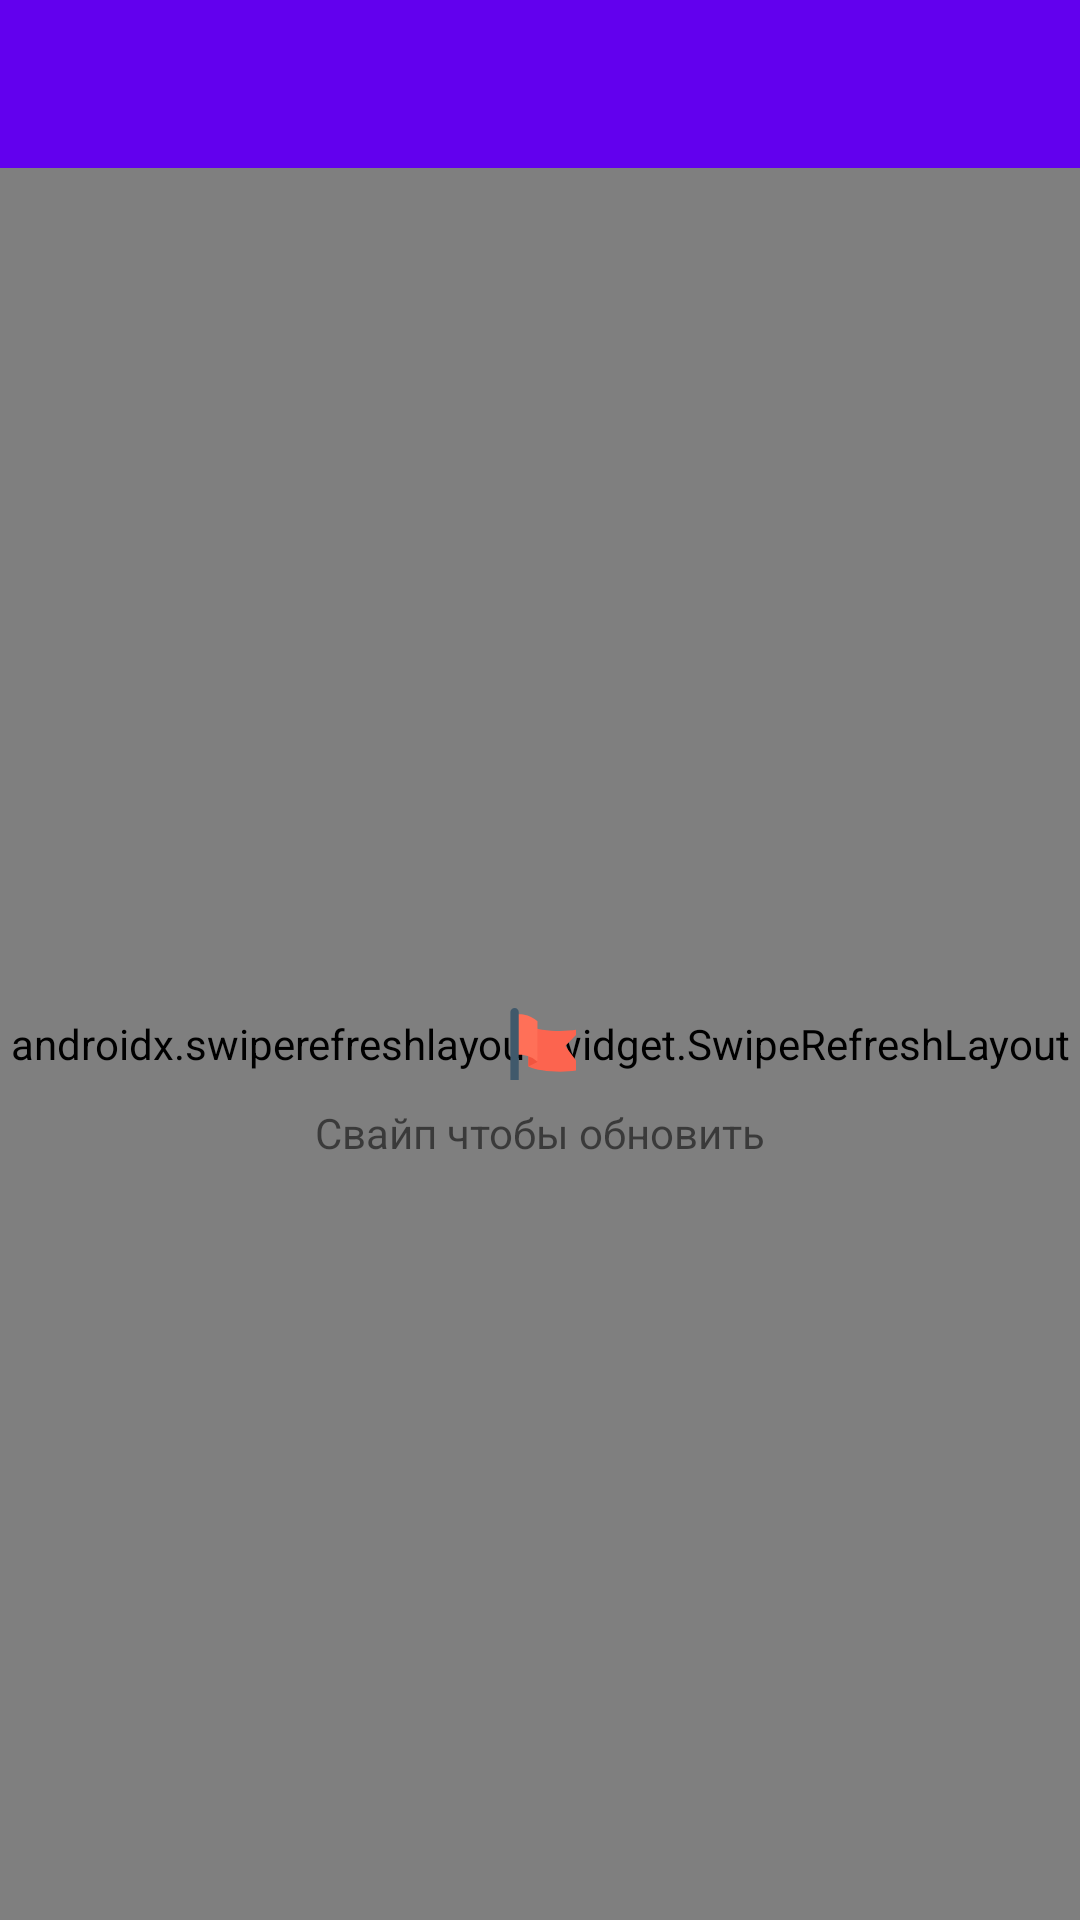

Reconstruct the res/layout file that produces this screen, plus the resources it refers to.
<!-- AndroidManifest.xml: application theme AppTheme -->
<!-- res/layout/activity_main.xml -->
<?xml version="1.0" encoding="utf-8"?>
<androidx.constraintlayout.widget.ConstraintLayout xmlns:android="http://schemas.android.com/apk/res/android"
    xmlns:app="http://schemas.android.com/apk/res-auto"
    xmlns:tools="http://schemas.android.com/tools"
    android:layout_width="match_parent"
    android:layout_height="match_parent"
    tools:context=".ui.main.MainActivity">

    <com.google.android.material.appbar.AppBarLayout
        android:id="@+id/appBarLayout"
        android:layout_width="match_parent"
        android:layout_height="wrap_content"
        android:theme="@style/AppTheme.AppBarOverlay"
        app:layout_constraintEnd_toEndOf="parent"
        app:layout_constraintStart_toStartOf="parent"
        app:layout_constraintTop_toTopOf="parent">

        <androidx.appcompat.widget.Toolbar
            android:id="@+id/toolbar"
            android:layout_width="match_parent"
            android:layout_height="?attr/actionBarSize"
            app:popupTheme="@style/AppTheme.PopupOverlay">

        </androidx.appcompat.widget.Toolbar>
    </com.google.android.material.appbar.AppBarLayout>

    <androidx.swiperefreshlayout.widget.SwipeRefreshLayout
        android:id="@+id/refresher"
        android:layout_width="match_parent"
        android:layout_height="0dp"
        app:layout_constraintBottom_toBottomOf="parent"
        app:layout_constraintEnd_toEndOf="parent"
        app:layout_constraintStart_toStartOf="parent"
        app:layout_constraintTop_toBottomOf="@+id/appBarLayout">

        <androidx.recyclerview.widget.RecyclerView
            android:id="@+id/rv_country_list"
            android:layout_width="match_parent"
            android:layout_height="match_parent"
            tools:visibility="gone" />
    </androidx.swiperefreshlayout.widget.SwipeRefreshLayout>

    <include
        layout="@layout/error_layout"
        android:visibility="visible" />

</androidx.constraintlayout.widget.ConstraintLayout>
<!-- res/layout/error_layout.xml (included above) -->
<?xml version="1.0" encoding="utf-8"?>
<merge xmlns:tools="http://schemas.android.com/tools"
    xmlns:app="http://schemas.android.com/apk/res-auto"
    xmlns:android="http://schemas.android.com/apk/res/android"
    tools:showIn="@layout/activity_main">


    <ImageView
        android:id="@+id/iv_error"
        android:layout_width="wrap_content"
        android:layout_height="wrap_content"
        android:src="@drawable/ic_baseline_error_24"
        app:layout_constraintBottom_toBottomOf="parent"
        app:layout_constraintEnd_toEndOf="parent"
        app:layout_constraintStart_toStartOf="parent"
        app:layout_constraintTop_toBottomOf="@+id/appBarLayout" />

    <TextView
        android:id="@+id/tv_error"
        android:layout_width="wrap_content"
        android:layout_height="wrap_content"
        android:layout_marginTop="@dimen/spacing_small_8"
        android:text="Свайп чтобы обновить"
        app:layout_constraintEnd_toEndOf="@+id/iv_error"
        app:layout_constraintStart_toStartOf="@+id/iv_error"
        app:layout_constraintTop_toBottomOf="@+id/iv_error" />
</merge>
<!-- resources referenced by this layout -->
<resources>
  <dimen name="spacing_small_8">8dp</dimen>
  <!-- drawable ic_baseline_error_24 (drawable) -->
  <vector xmlns:android="http://schemas.android.com/apk/res/android"
      android:width="24dp"
      android:height="24dp"
      android:viewportWidth="24"
      android:viewportHeight="24">
    <group>
      <clip-path
          android:pathData="M0,0h24v24h-24z"/>
      <path
          android:pathData="M20.435,12.7L26.133,20.35C21.847,21.75 11.965,21.45 8.133,19.5L8.133,5.9C11.915,7.85 21.847,8.2 26.133,6.75L20.435,12.7L20.435,12.7Z"
          android:fillColor="#FC644F"/>
      <path
          android:pathData="M8.133,19.45L11.209,17.95L8.94,11.15L8.133,12.3L8.133,19.45Z"
          android:fillColor="#F1543F"/>
      <path
          android:pathData="M3.948,2.2L3.948,15.75C3.948,15.75 7.528,14.8 11.158,17.9L11.158,4.4C7.528,1.25 3.948,2.2 3.948,2.2Z"
          android:fillColor="#FF7058"/>
      <path
          android:pathData="M3.545,0L3.545,0C2.788,0 2.133,0.6 2.133,1.35L2.133,24L4.906,24L4.906,1.35C4.906,0.6 4.301,0 3.545,0Z"
          android:fillColor="#40596B"/>
    </group>
  </vector>
  <style name="AppTheme.AppBarOverlay" parent="ThemeOverlay.MaterialComponents.Dark.ActionBar" />
  <style name="AppTheme.PopupOverlay" parent="ThemeOverlay.MaterialComponents.Light" />
  <style name="AppTheme" parent="Theme.MaterialComponents.Light.NoActionBar">
          
          <item name="colorPrimary">@color/colorPrimary</item>
          <item name="colorPrimaryDark">@color/colorPrimaryDark</item>
          <item name="colorAccent">@color/colorAccent</item>
      </style>
  <!-- not gathered from this repository: default colours our renderer supplied (Android Studio template values) -->
  <color name="colorPrimary">#FF6200EE</color>
  <color name="colorPrimaryDark">#FF3700B3</color>
  <color name="colorAccent">#FF03DAC5</color>
</resources>
